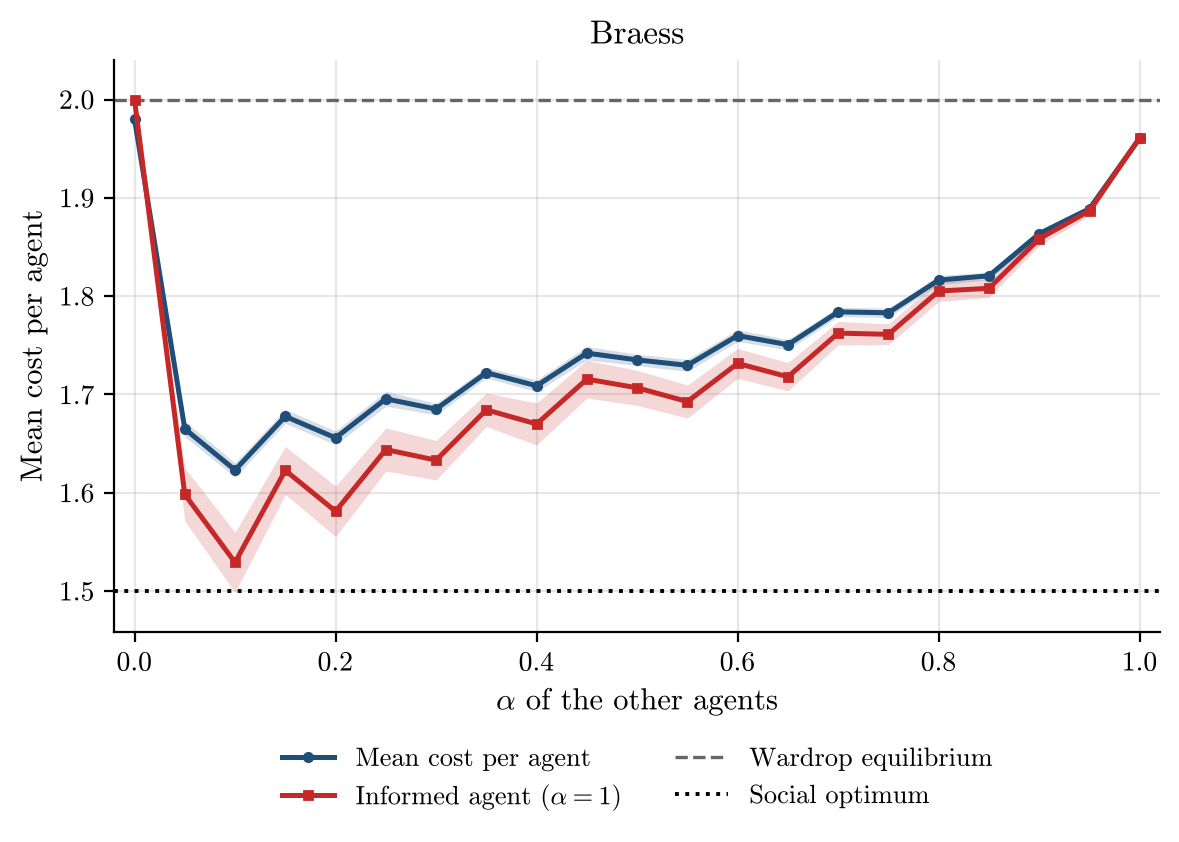

Data behind this chart, as committed beside it:
alpha, runs, incomplete_runs, mean_cost_per_agent, mean_cost_per_agent_ci95, informed_agent_cost, informed_agent_cost_ci95, wardrop_per_agent, optimum_per_agent
0.0, 50, 0, 1.98, 0.0, 2.0, 0.0, 2.0, 1.5
0.05, 50, 0, 1.665, 0.007975, 1.598, 0.02697, 2.0, 1.5
0.1, 50, 0, 1.623, 0.007359, 1.529, 0.03062, 2.0, 1.5
0.15, 50, 0, 1.678, 0.007058, 1.623, 0.02441, 2.0, 1.5
0.2, 50, 0, 1.656, 0.007038, 1.581, 0.02572, 2.0, 1.5
0.25, 50, 0, 1.696, 0.007488, 1.644, 0.02195, 2.0, 1.5
0.3, 50, 0, 1.685, 0.00596, 1.633, 0.02015, 2.0, 1.5
0.35, 50, 0, 1.722, 0.005318, 1.684, 0.017, 2.0, 1.5
0.4, 50, 0, 1.709, 0.006004, 1.67, 0.02135, 2.0, 1.5
0.45, 50, 0, 1.742, 0.006888, 1.716, 0.01921, 2.0, 1.5
0.5, 50, 0, 1.735, 0.005738, 1.707, 0.01787, 2.0, 1.5
0.55, 50, 0, 1.73, 0.006181, 1.693, 0.01683, 2.0, 1.5
0.6, 50, 0, 1.76, 0.006043, 1.732, 0.0152, 2.0, 1.5
0.65, 50, 0, 1.751, 0.005311, 1.718, 0.01444, 2.0, 1.5
0.7, 50, 0, 1.784, 0.004757, 1.762, 0.01189, 2.0, 1.5
0.75, 50, 0, 1.783, 0.004714, 1.761, 0.01059, 2.0, 1.5
0.8, 50, 0, 1.816, 0.004651, 1.805, 0.0105, 2.0, 1.5
0.85, 50, 0, 1.821, 0.003865, 1.808, 0.009303, 2.0, 1.5
0.9, 50, 0, 1.864, 0.003559, 1.858, 0.00689, 2.0, 1.5
0.95, 50, 0, 1.889, 0.001512, 1.887, 0.0047, 2.0, 1.5
1.0, 50, 0, 1.961, 0.0, 1.961, 0.00133, 2.0, 1.5
